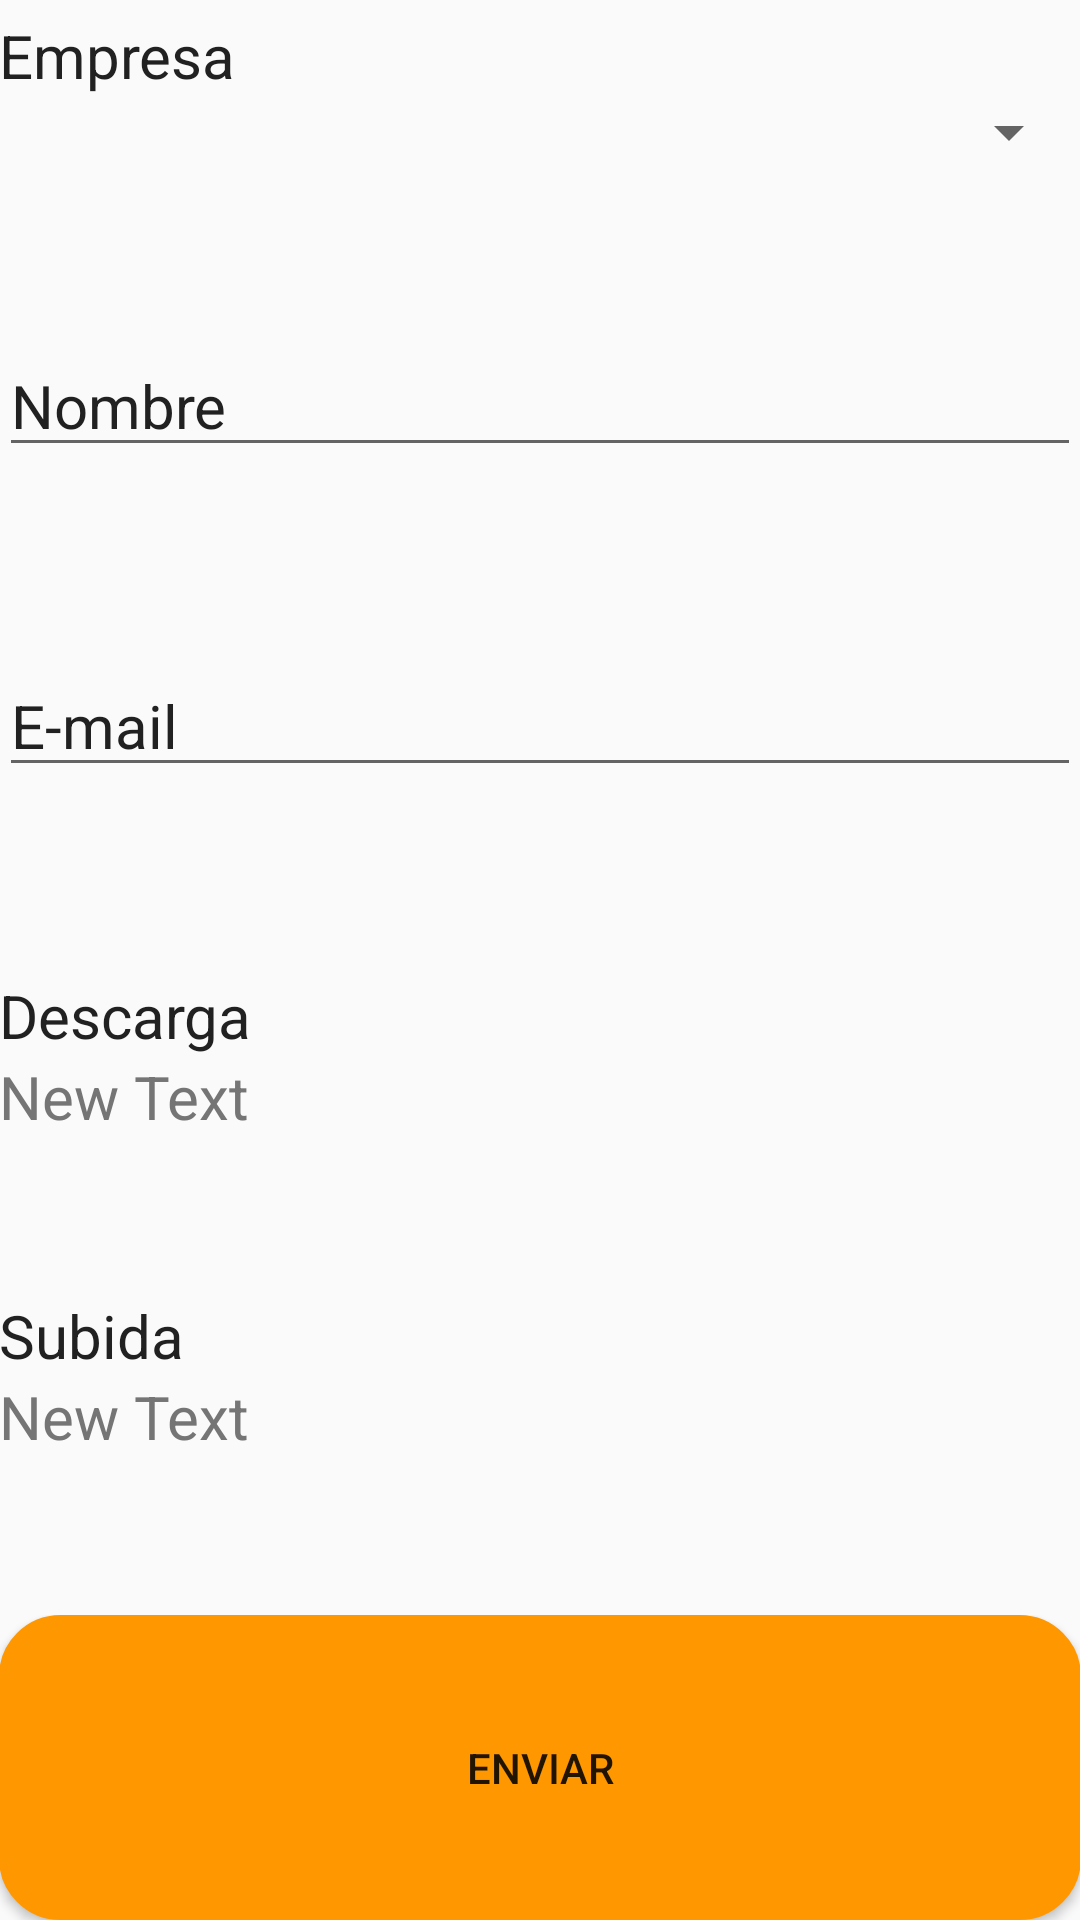

Write the Android layout XML for this screen, with the resource values it uses.
<!-- AndroidManifest.xml: application theme AppTheme -->
<!-- res/layout/activity_reporte.xml -->
<?xml version="1.0" encoding="utf-8"?>
<LinearLayout xmlns:android="http://schemas.android.com/apk/res/android"
    android:orientation="vertical" android:layout_width="match_parent"
    android:layout_height="match_parent"
    android:paddingBottom="@dimen/activity_vertical_margin"
    android:paddingLeft="@dimen/activity_horizontal_margin"
    android:paddingRight="@dimen/activity_horizontal_margin"
    android:paddingTop="@dimen/activity_vertical_margin">

    <LinearLayout
        android:orientation="vertical"
        android:layout_width="match_parent"
        android:layout_height="match_parent"
        android:layout_weight="1"
        android:layout_gravity="top|bottom|center_horizontal"
        android:layout_marginTop="5dp">

        <TextView
            android:layout_width="wrap_content"
            android:layout_height="wrap_content"
            android:text="Empresa"
            android:id="@+id/textView3"
            android:textColor="@color/primary_text"
            android:textSize="20dp" />

        <Spinner
            android:layout_width="match_parent"
            android:layout_height="wrap_content"
            android:id="@+id/Empresa_spinner" />
    </LinearLayout>

    <LinearLayout
        android:orientation="vertical"
        android:layout_width="match_parent"
        android:layout_height="match_parent"
        android:layout_weight="1"
        android:layout_gravity="top|bottom|center_horizontal"
        android:layout_marginTop="5dp">

        <EditText
            android:layout_width="match_parent"
            android:layout_height="wrap_content"
            android:id="@+id/txtNombre"
            android:hint="Nombre"
            android:layout_gravity="center"
            android:textSize="20dp"
            android:textColor="@color/secondary_text"
            android:textColorHint="@color/primary_text" />
    </LinearLayout>

    <LinearLayout
        android:orientation="vertical"
        android:layout_width="match_parent"
        android:layout_height="match_parent"
        android:layout_weight="1"
        android:layout_gravity="top|bottom|center_horizontal"
        android:layout_marginTop="5dp">

        <EditText
            android:layout_width="match_parent"
            android:layout_height="wrap_content"
            android:id="@+id/txtEmail"
            android:hint="E-mail"
            android:textSize="20dp"
            android:textColor="@color/secondary_text"
            android:textColorHint="@color/primary_text" />

    </LinearLayout>

    <LinearLayout
        android:orientation="vertical"
        android:layout_width="match_parent"
        android:layout_height="match_parent"
        android:layout_weight="1"
        android:layout_gravity="top|bottom|center_horizontal"
        android:layout_marginTop="5dp">

        <TextView
            android:layout_width="wrap_content"
            android:layout_height="wrap_content"
            android:text="Descarga"
            android:id="@+id/textView"
            android:textSize="20dp"
            android:textColor="@color/primary_text" />

        <TextView
            android:layout_width="wrap_content"
            android:layout_height="wrap_content"
            android:text="New Text"
            android:id="@+id/txtDescarga"
            android:textSize="20dp"
            android:textColor="@color/secondary_text" />
    </LinearLayout>

    <LinearLayout
        android:orientation="vertical"
        android:layout_width="match_parent"
        android:layout_height="match_parent"
        android:layout_weight="1"
        android:layout_gravity="top|bottom|center_horizontal"
        android:layout_marginTop="5dp">

        <TextView
            android:layout_width="wrap_content"
            android:layout_height="wrap_content"
            android:text="Subida"
            android:id="@+id/textView2"
            android:textSize="20dp"
            android:textColor="@color/primary_text" />

        <TextView
            android:layout_width="wrap_content"
            android:layout_height="wrap_content"
            android:text="New Text"
            android:id="@+id/txtSubida"
            android:textSize="20dp"
            android:textColor="@color/secondary_text" />

    </LinearLayout>

    <LinearLayout
        android:orientation="vertical"
        android:layout_width="match_parent"
        android:layout_height="match_parent"
        android:layout_weight="1"
        android:layout_gravity="top|bottom|center_horizontal"
        android:layout_marginTop="5dp">

        <Button
            android:layout_width="match_parent"
            android:layout_height="match_parent"
            android:text="Enviar"
            android:id="@+id/button2"
            style="@style/CustomButton" />
    </LinearLayout>

</LinearLayout>
<!-- resources referenced by this layout -->
<resources>
  <color name="primary_text">#212121</color>
  <color name="secondary_text">#757575</color>
  <style name="CustomButton">
          <item name="android:background">@drawable/buttons</item>
      </style>
  <style name="AppTheme" parent="Theme.AppCompat.Light.DarkActionBar">
          
          <item name="colorPrimary">@color/colorPrimary</item>
          <item name="colorPrimaryDark">@color/colorPrimaryDark</item>
          <item name="colorAccent">@color/accent</item>
      </style>
  <!-- drawable buttons (drawable) -->
  <?xml version="1.0" encoding="utf-8"?>
  <selector xmlns:android="http://schemas.android.com/apk/res/android">
      <item android:top="1dp" android:bottom="1dp">
          <shape
              android:shape="rectangle">
  
              <stroke
                  android:width="1dp"
                  android:color="@color/accent" />
              <solid android:color="@color/accent" />
  
              <corners
                  android:radius="20dp"/>
  
          </shape>
      </item>
  </selector>
  <color name="colorPrimary">#FF5722</color>
  <color name="colorPrimaryDark">#E64A19</color>
  <color name="accent">#FF9800</color>
</resources>
